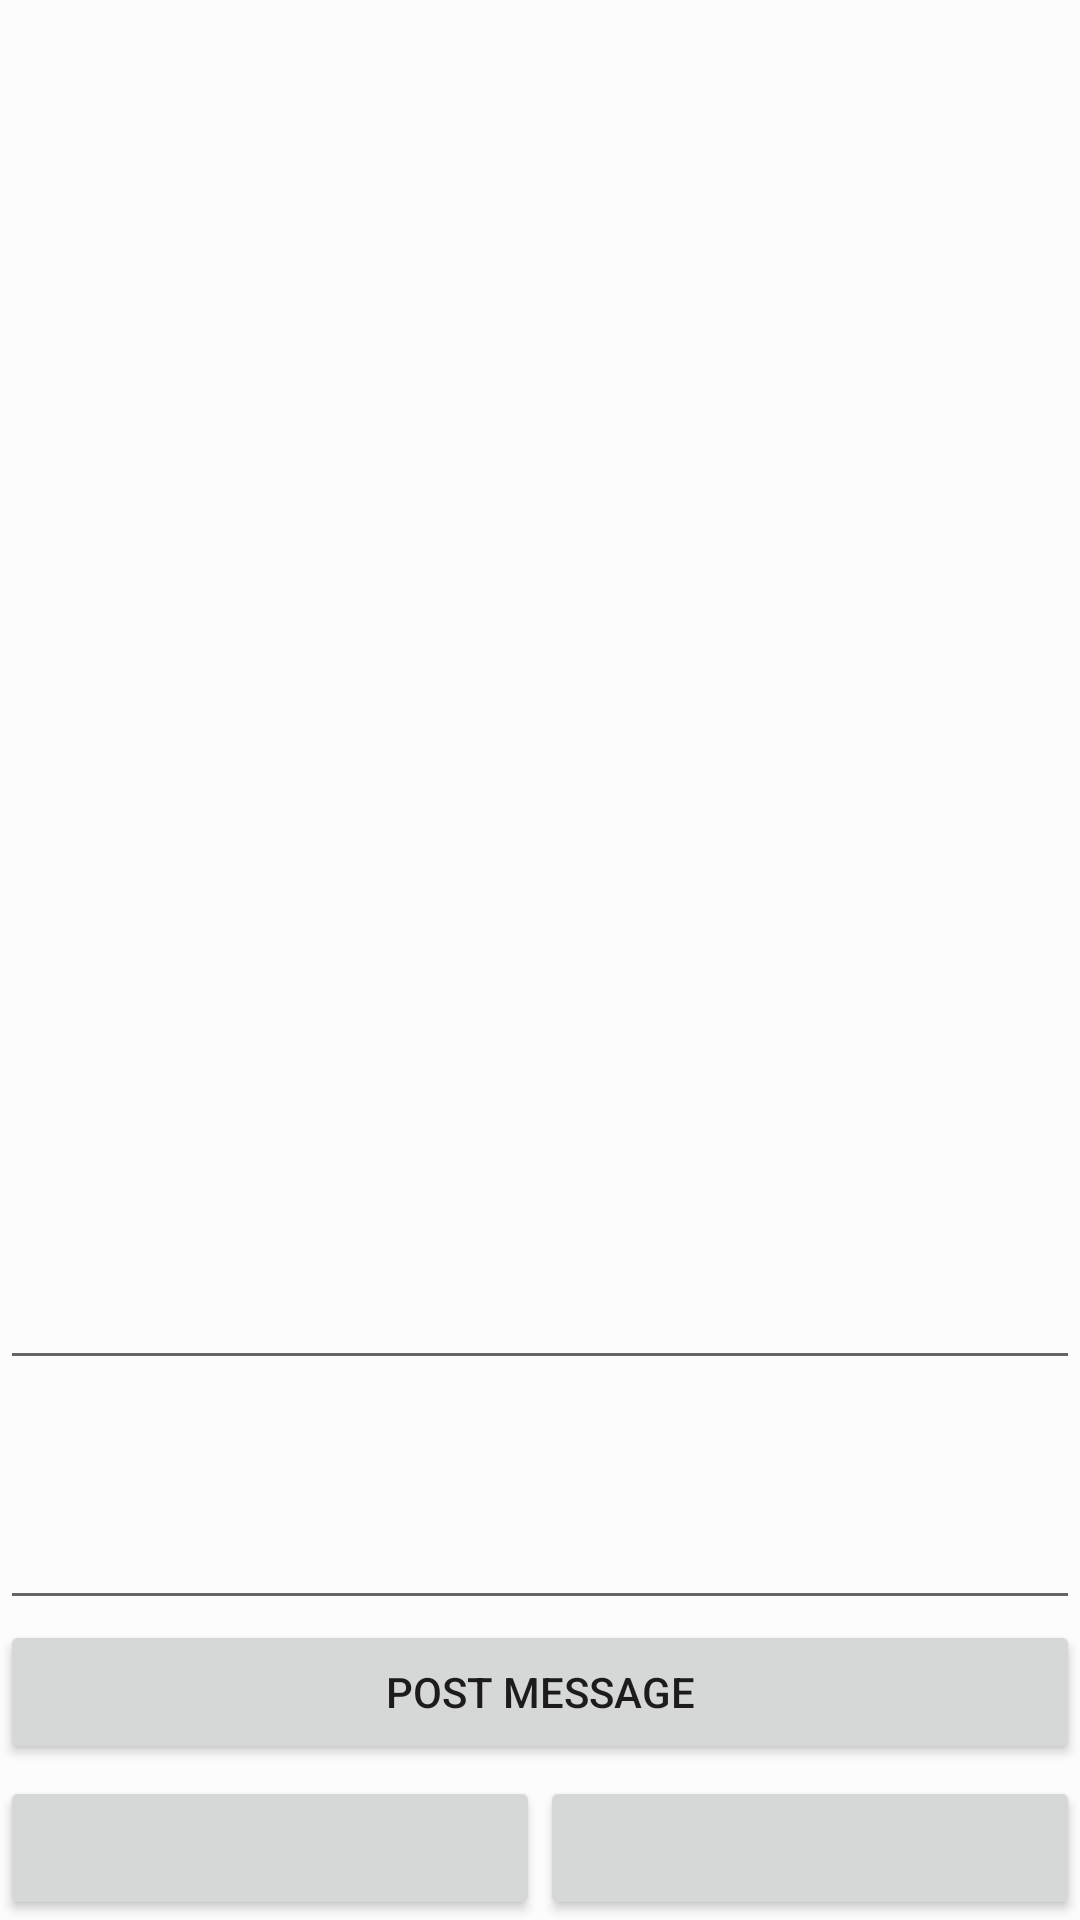

This screen was rendered from an Android layout file. Write that file and the resources it references.
<!-- AndroidManifest.xml: application theme AppTheme -->
<!-- res/layout/post_message.xml -->
<?xml version="1.0" encoding="utf-8"?>
<RelativeLayout xmlns:android="http://schemas.android.com/apk/res/android"
                style="@style/AppTheme"
                android:layout_width="match_parent"
                android:layout_height="match_parent"
		android:background="@color/white_50">

	<LinearLayout
			android:layout_width="match_parent"
			android:layout_height="fill_parent"
			android:layout_alignParentTop="true"
			android:orientation="vertical"
			android:layout_marginBottom="52dp">

		<EditText
				android:gravity="top"
				android:layout_width="match_parent"
				android:layout_weight="2"
				android:layout_height="wrap_content"
				android:inputType="textMultiLine"
				android:id="@+id/post_message_edit_text"/>
		<EditText
				android:layout_width="match_parent"
				android:layout_height="80dp"
				android:id="@+id/post_message_signature_box"/>
		<Button
				android:layout_width="fill_parent"
				android:layout_height="48dp"
				android:text="@string/post_message"
				android:id="@+id/post_message_button_post"
				android:onClick="postMessage"/>

	</LinearLayout>

	<LinearLayout
			android:id="@+id/post_message_navigation_buttons"
			android:layout_width="match_parent"
			android:layout_height="wrap_content"
			android:layout_alignParentBottom="true">

		<Button
				android:layout_weight="1"
				android:layout_width="wrap_content"
				android:layout_height="wrap_content"/>

		<Button
				android:layout_weight="1"
				android:layout_width="wrap_content"
				android:layout_height="wrap_content"/>

	</LinearLayout>




</RelativeLayout>
<!-- resources referenced by this layout -->
<resources>
  <color name="white_50">#88FFFFFF</color>
  <string name="post_message">Post message</string>
  <style name="AppTheme" parent="Theme.AppCompat.Light">
  	</style>
</resources>
